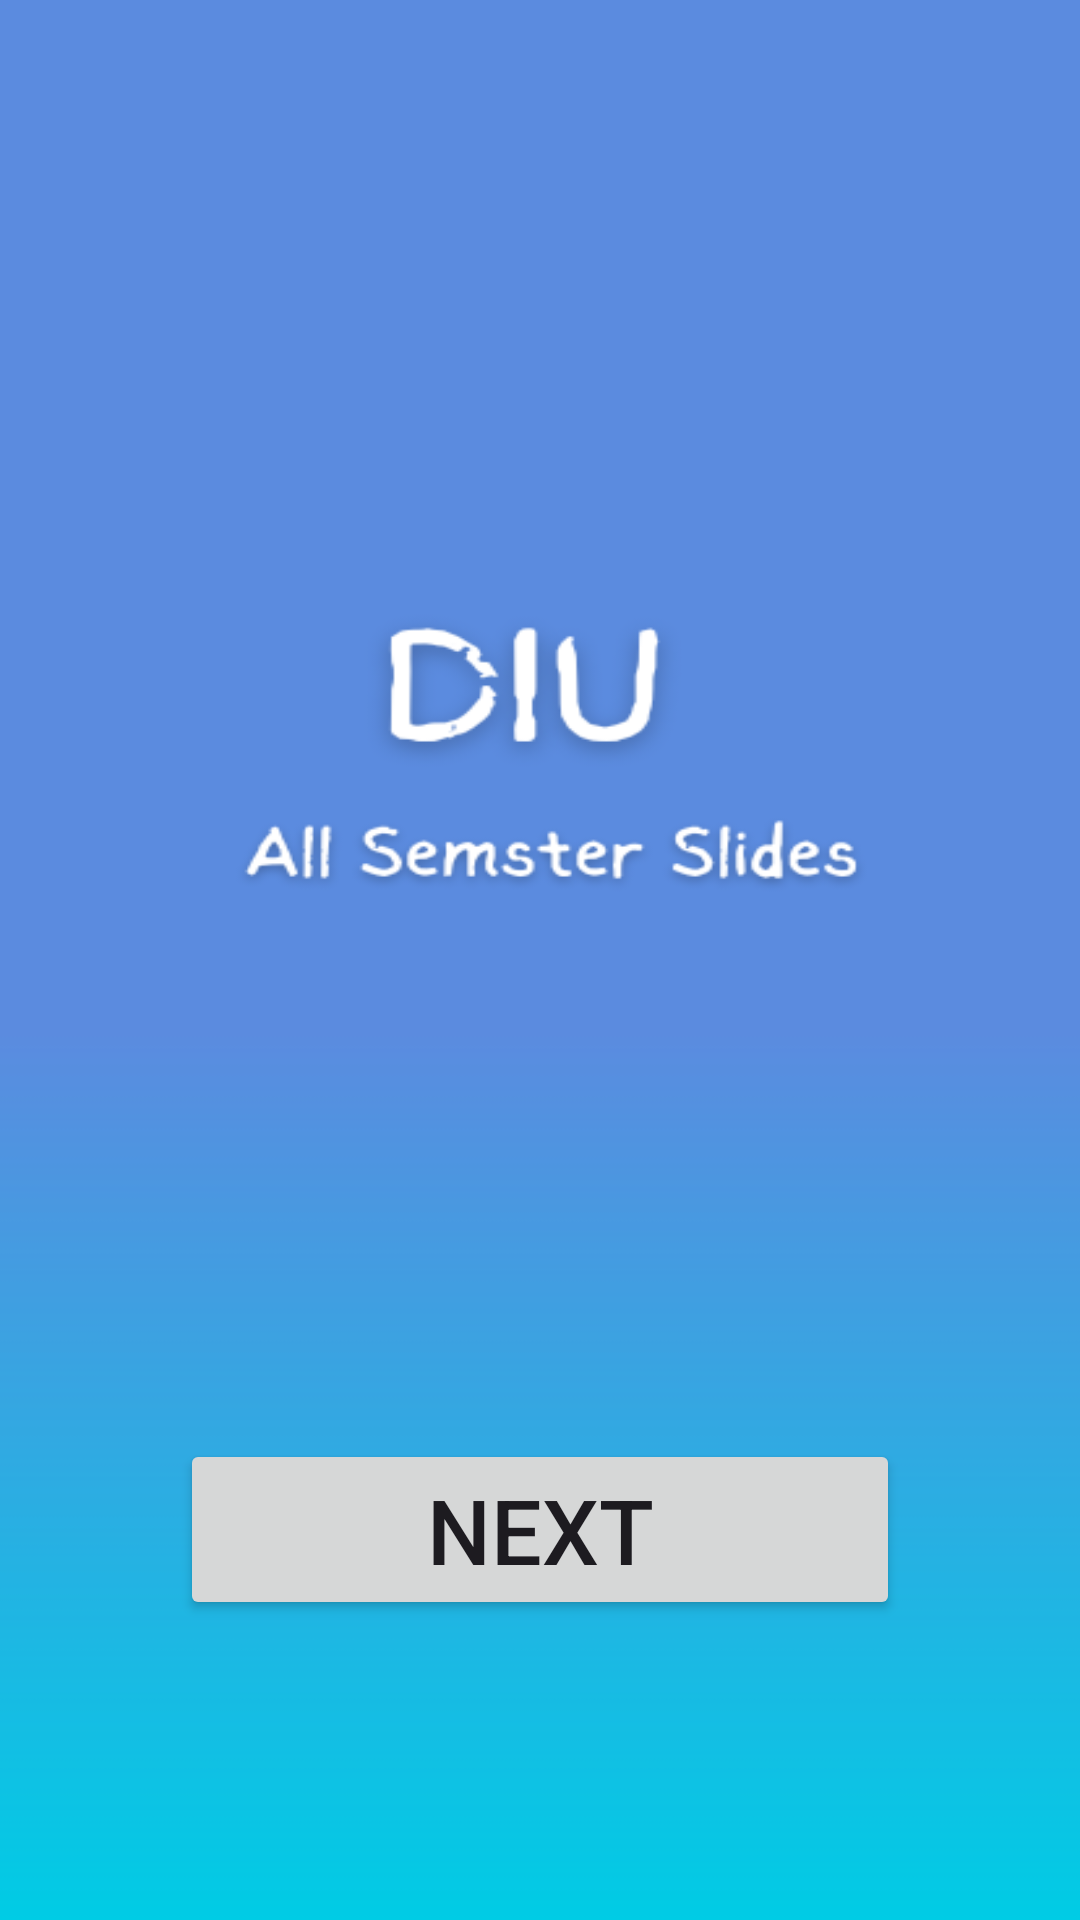

Produce the Android XML layout that renders to this screen, including the resource entries it uses.
<!-- AndroidManifest.xml: application theme Theme.DIUAllSemsterSildes -->
<!-- res/layout/activity_main.xml -->
<?xml version="1.0" encoding="utf-8"?>
<LinearLayout xmlns:android="http://schemas.android.com/apk/res/android"
    xmlns:app="http://schemas.android.com/apk/res-auto"
    xmlns:tools="http://schemas.android.com/tools"
    android:layout_width="match_parent"
    android:layout_height="match_parent"
    tools:context=".MainActivity"
    android:background="@drawable/aaa"
    android:orientation="horizontal"
    android:padding="60dp"
    >


    <Button
        android:id="@+id/button"
        android:layout_width="match_parent"
        android:layout_height="wrap_content"
        android:gravity="center"
        android:layout_gravity="bottom"

        android:layout_marginBottom="20dp"

        android:text="Next"
        android:textSize="30dp"

        />


</LinearLayout>
<!-- resources referenced by this layout -->
<resources>
  <!-- drawable aaa: png bitmap (drawable, 24387 bytes) -->
  <style name="Theme.DIUAllSemsterSildes" parent="Base.Theme.DIUAllSemsterSildes" />
  <style name="Base.Theme.DIUAllSemsterSildes" parent="Theme.Material3.DayNight.NoActionBar">
          
          
      </style>
</resources>
